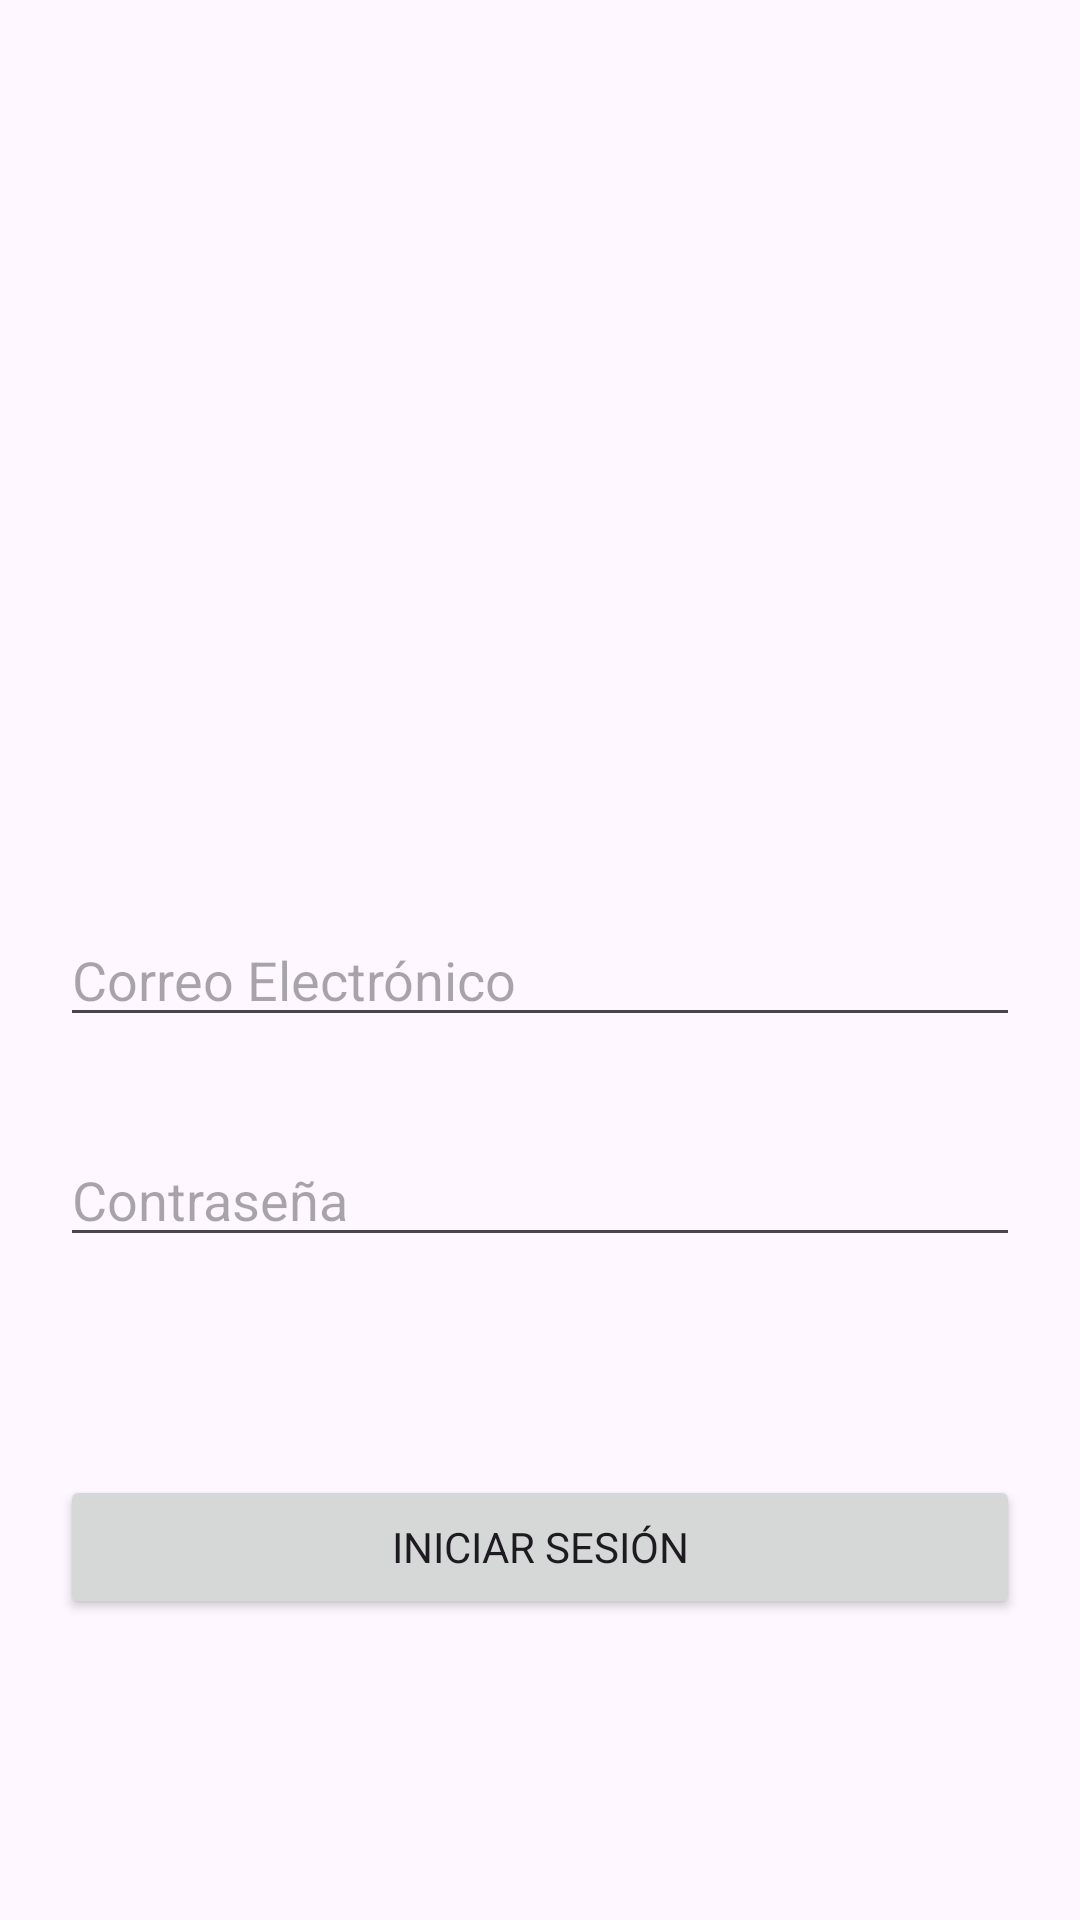

Android layout source for this screen:
<!-- AndroidManifest.xml: application theme Theme.HeroesApp -->
<!-- res/layout/activity_main.xml -->
<?xml version="1.0" encoding="utf-8"?>
<androidx.constraintlayout.widget.ConstraintLayout xmlns:android="http://schemas.android.com/apk/res/android"
    xmlns:app="http://schemas.android.com/apk/res-auto"
    xmlns:tools="http://schemas.android.com/tools"
    android:id="@+id/main"
    android:layout_width="match_parent"
    android:layout_height="match_parent"
    android:padding="20dp"
    tools:context=".MainActivity">

    <ImageView
        android:id="@+id/loginImg"
        android:layout_width="137dp"
        android:layout_height="205dp"
        android:src="@drawable/login"

        app:layout_constraintBottom_toBottomOf="parent"
        app:layout_constraintEnd_toEndOf="parent"
        app:layout_constraintStart_toStartOf="parent"
        app:layout_constraintTop_toTopOf="parent"
        app:layout_constraintVertical_bias="0.125" />

    <EditText
        android:id="@+id/emailEditText"
        android:layout_width="match_parent"
        android:layout_height="wrap_content"
        android:layout_marginTop="30dp"


        android:hint="@string/email"
        app:layout_constraintEnd_toEndOf="parent"
        app:layout_constraintHorizontal_bias="0.0"
        app:layout_constraintStart_toStartOf="parent"
        app:layout_constraintTop_toBottomOf="@+id/loginImg" />

    <EditText
        android:id="@+id/passwordEditText"
        android:layout_width="match_parent"
        android:layout_height="wrap_content"
        android:layout_marginTop="32dp"
        android:hint="@string/password"
        app:layout_constraintEnd_toEndOf="parent"
        app:layout_constraintHorizontal_bias="0.0"
        app:layout_constraintStart_toStartOf="parent"
        app:layout_constraintTop_toBottomOf="@+id/emailEditText" />

    <Button
        android:id="@+id/btnLogin"
        android:layout_width="match_parent"
        android:layout_height="wrap_content"
        android:text="@string/login"
        app:layout_constraintBottom_toBottomOf="parent"
        app:layout_constraintEnd_toEndOf="parent"
        app:layout_constraintHorizontal_bias="0.0"
        app:layout_constraintStart_toStartOf="parent"
        app:layout_constraintTop_toBottomOf="@id/passwordEditText"
        app:layout_constraintVertical_bias="0.475" />



</androidx.constraintlayout.widget.ConstraintLayout>
<!-- resources referenced by this layout -->
<resources>
  <string name="email">Correo Electrónico</string>
  <string name="login">Iniciar Sesión</string>
  <string name="password">Contraseña</string>
  <style name="Theme.HeroesApp" parent="Base.Theme.HeroesApp" />
  <style name="Base.Theme.HeroesApp" parent="Theme.Material3.DayNight.NoActionBar">
          
          
          <item name="fontFamily">@font/poppins_regular</item>
          <item name="colorPrimary">@color/red</item>
          <item name="colorSecondary">@color/blue</item>
      </style>
  <color name="red">#ff0e0e</color>
  <color name="blue">#0092df</color>
</resources>
